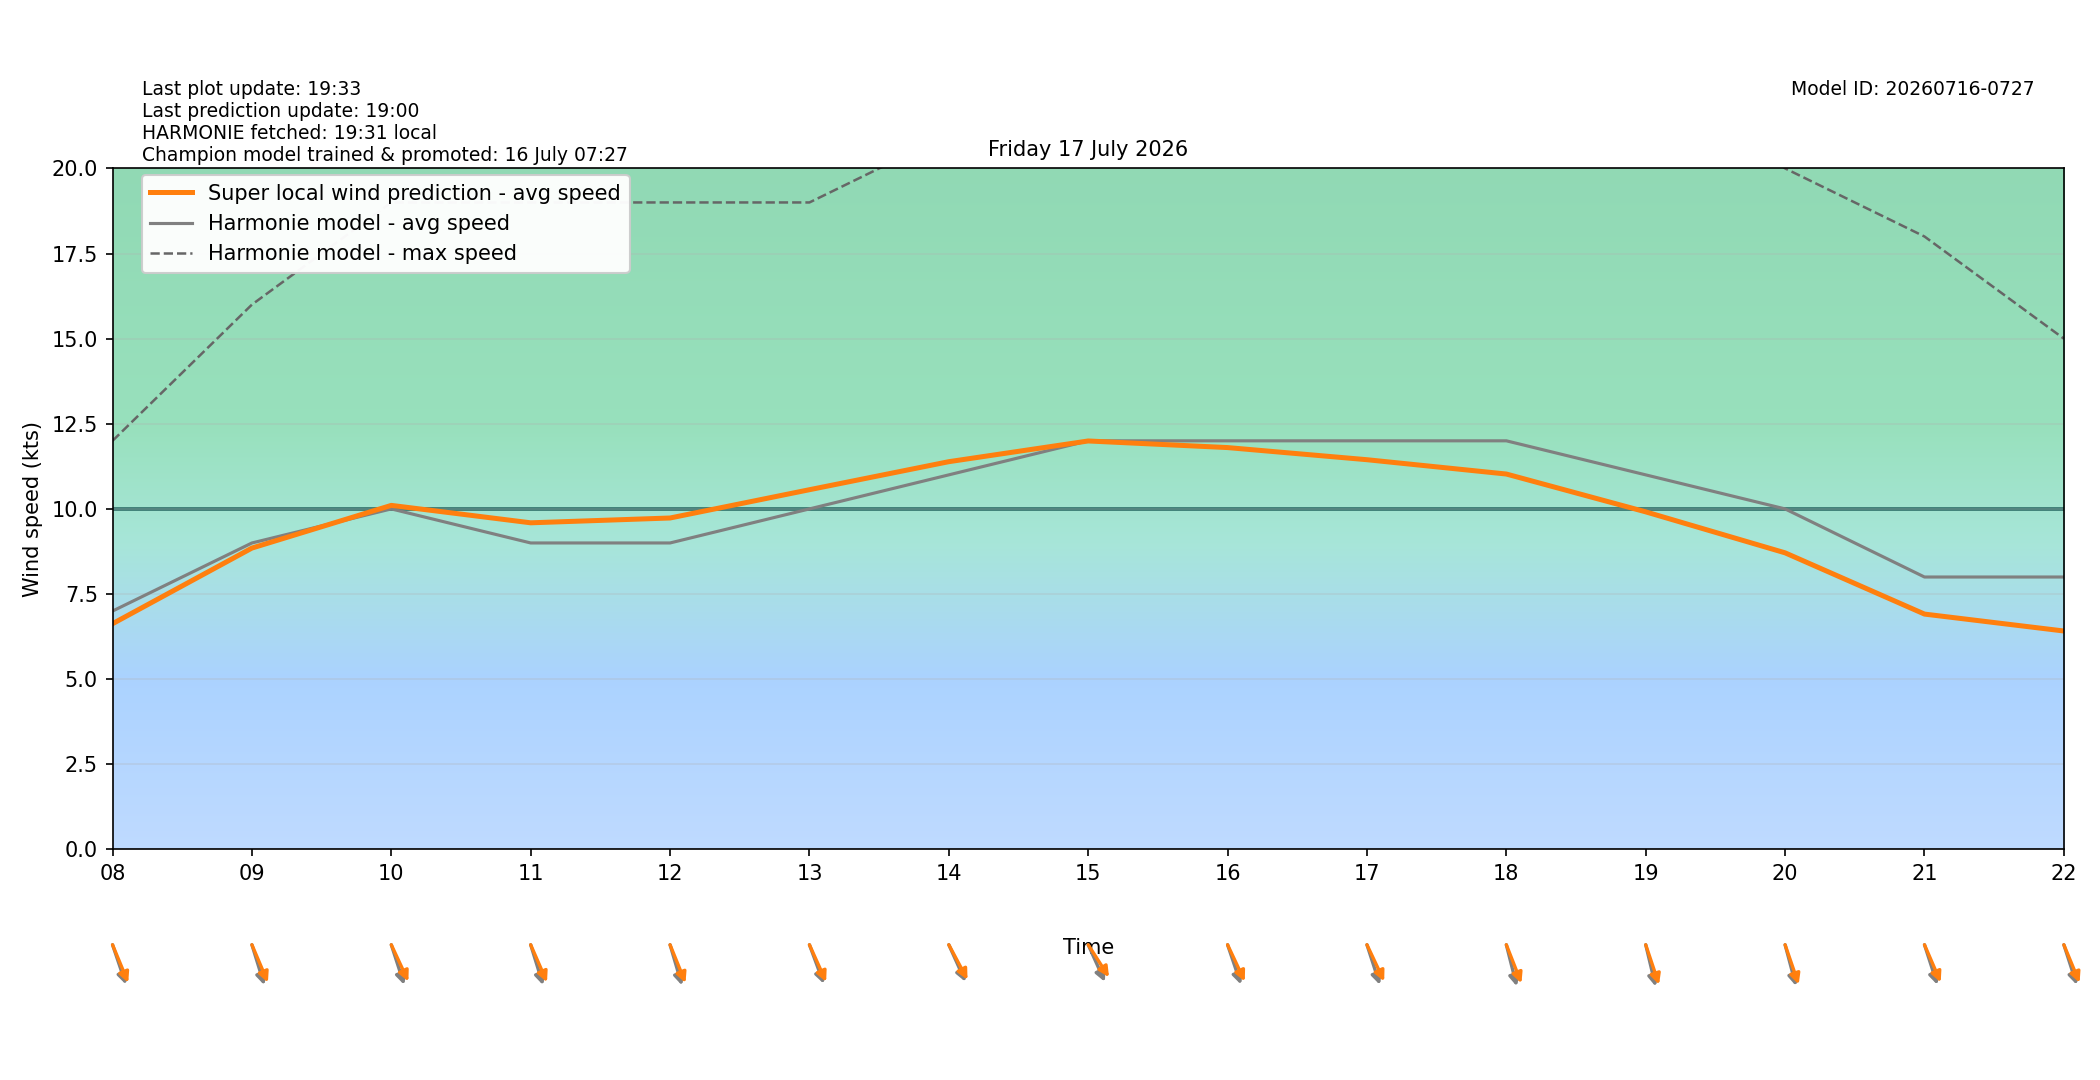

Source data for this figure (header and first rows):
target_time_utc, target_time_local, hour_utc, hour_local, forecast_wind_speed, forecast_wind_min, forecast_wind_max, lstm_pred_wind_speed, delta_speed_lstm_minus_forecast, forecast_wind_dir_deg, lstm_pred_wind_dir_deg, delta_dir_lstm_minus_forecast
2026-07-16T22:00:00Z, 2026-07-17T00:00:00+0200, 22, 00, 6.0, 6.0, 11.0, 3.966, -2.034, 13.0, 17.79, 4.786
2026-07-16T23:00:00Z, 2026-07-17T01:00:00+0200, 23, 01, 4.0, 4.0, 10.0, 2.998, -1.002, 11.0, 11.84, 0.8435
2026-07-17T00:00:00Z, 2026-07-17T02:00:00+0200, 00, 02, 5.0, 5.0, 9.0, 3.666, -1.334, 352.0, 353.3, 1.313
2026-07-17T01:00:00Z, 2026-07-17T03:00:00+0200, 01, 03, 6.0, 6.0, 10.0, 4.236, -1.764, 353.0, 354.3, 1.252
2026-07-17T02:00:00Z, 2026-07-17T04:00:00+0200, 02, 04, 6.0, 6.0, 12.0, 4.623, -1.377, 351.0, 351.1, 0.09317
2026-07-17T03:00:00Z, 2026-07-17T05:00:00+0200, 03, 05, 6.0, 6.0, 10.0, 4.617, -1.383, 349.0, 344.9, -4.081
2026-07-17T04:00:00Z, 2026-07-17T06:00:00+0200, 04, 06, 5.0, 5.0, 10.0, 4.566, -0.4343, 340.0, 335.2, -4.834
2026-07-17T05:00:00Z, 2026-07-17T07:00:00+0200, 05, 07, 6.0, 6.0, 10.0, 5.462, -0.538, 335.0, 331.1, -3.898
2026-07-17T06:00:00Z, 2026-07-17T08:00:00+0200, 06, 08, 7.0, 7.0, 12.0, 6.629, -0.3713, 334.0, 329.2, -4.793
2026-07-17T07:00:00Z, 2026-07-17T09:00:00+0200, 07, 09, 9.0, 9.0, 16.0, 8.85, -0.1499, 336.0, 328.6, -7.427
2026-07-17T08:00:00Z, 2026-07-17T10:00:00+0200, 08, 10, 10.0, 10.0, 19.0, 10.1, 0.1037, 335.0, 326.2, -8.848
2026-07-17T09:00:00Z, 2026-07-17T11:00:00+0200, 09, 11, 9.0, 9.0, 19.0, 9.592, 0.5919, 336.0, 327.9, -8.147
2026-07-17T10:00:00Z, 2026-07-17T12:00:00+0200, 10, 12, 9.0, 9.0, 19.0, 9.733, 0.7332, 337.0, 329.8, -7.245
2026-07-17T11:00:00Z, 2026-07-17T13:00:00+0200, 11, 13, 10.0, 10.0, 19.0, 10.56, 0.564, 332.0, 327.1, -4.946
2026-07-17T12:00:00Z, 2026-07-17T14:00:00+0200, 12, 14, 11.0, 11.0, 21.0, 11.39, 0.3871, 327.0, 322.4, -4.605
2026-07-17T13:00:00Z, 2026-07-17T15:00:00+0200, 13, 15, 12.0, 12.0, 22.0, 12, -0.004652, 327.0, 317.2, -9.768
2026-07-17T14:00:00Z, 2026-07-17T16:00:00+0200, 14, 16, 12.0, 12.0, 24.0, 11.8, -0.1987, 334.0, 325.9, -8.117
2026-07-17T15:00:00Z, 2026-07-17T17:00:00+0200, 15, 17, 12.0, 12.0, 23.0, 11.44, -0.5551, 335.0, 325.8, -9.188
2026-07-17T16:00:00Z, 2026-07-17T18:00:00+0200, 16, 18, 12.0, 12.0, 23.0, 11.02, -0.9756, 340.0, 330.5, -9.488
2026-07-17T17:00:00Z, 2026-07-17T19:00:00+0200, 17, 19, 11.0, 11.0, 23.0, 9.914, -1.086, 341.0, 334.2, -6.763
2026-07-17T18:00:00Z, 2026-07-17T20:00:00+0200, 18, 20, 10.0, 10.0, 20.0, 8.71, -1.29, 339.0, 333.7, -5.327
2026-07-17T19:00:00Z, 2026-07-17T21:00:00+0200, 19, 21, 8.0, 8.0, 18.0, 6.911, -1.089, 335.0, 328.1, -6.912
2026-07-17T20:00:00Z, 2026-07-17T22:00:00+0200, 20, 22, 8.0, 8.0, 15.0, 6.414, -1.586, 335.0, 329.2, -5.841
2026-07-17T21:00:00Z, 2026-07-17T23:00:00+0200, 21, 23, 7.0, 7.0, 14.0, 5.468, -1.532, 341.0, 335.8, -5.198
